4-way image classification set "data" from GitHub (FinOrr/auto-fluidics); label vocabulary: co flow, dripping, jetting, no flow.

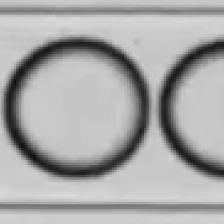
Label: dripping

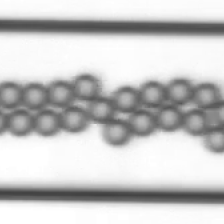
Label: dripping

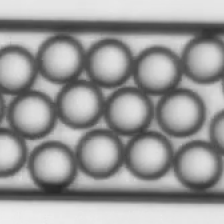
Label: dripping

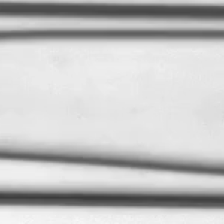
Label: jetting

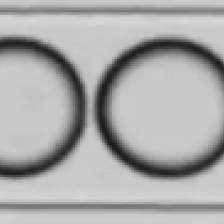
Label: dripping

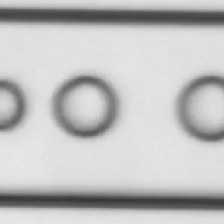
Label: co flow
